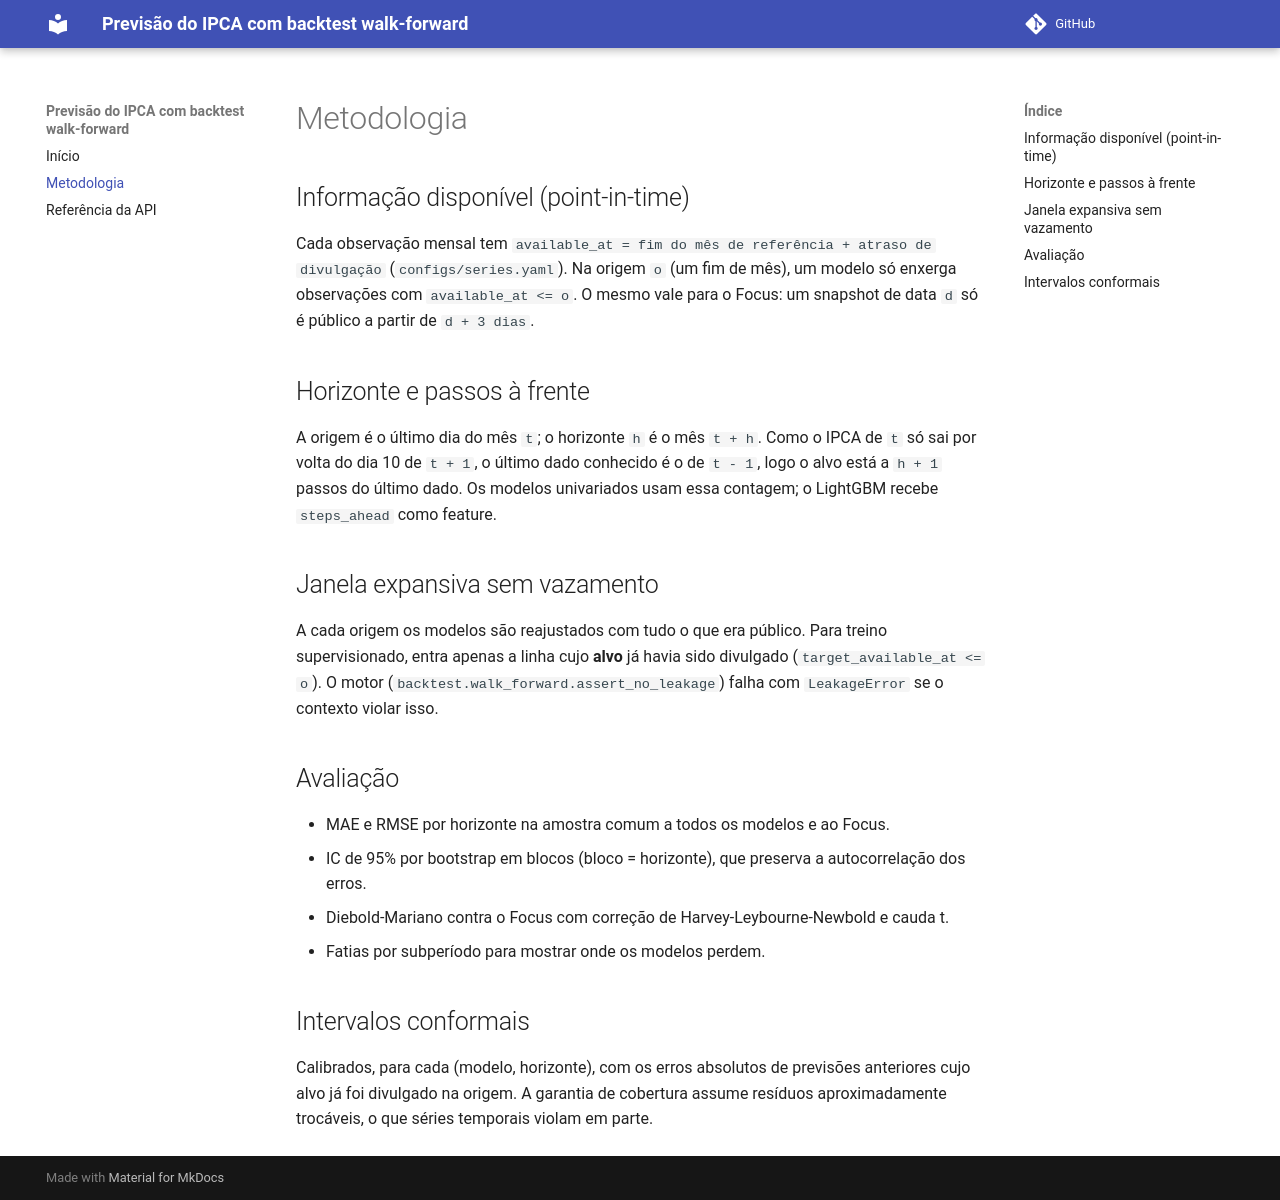

repository: luanfreitas5/previsao-ipca-backtest · page: metodologia/index.html · generator: mkdocs

# Metodologia

## Informação disponível (point-in-time)

Cada observação mensal tem `available_at = fim do mês de referência + atraso de divulgação`
(`configs/series.yaml`). Na origem `o` (um fim de mês), um modelo só enxerga observações com
`available_at <= o`. O mesmo vale para o Focus: um snapshot de data `d` só é público a partir de
`d + 3 dias`.

## Horizonte e passos à frente

A origem é o último dia do mês `t`; o horizonte `h` é o mês `t + h`. Como o IPCA de `t` só sai
por volta do dia 10 de `t + 1`, o último dado conhecido é o de `t - 1`, logo o alvo está a
`h + 1` passos do último dado. Os modelos univariados usam essa contagem; o LightGBM recebe
`steps_ahead` como feature.

## Janela expansiva sem vazamento

A cada origem os modelos são reajustados com tudo o que era público. Para treino supervisionado,
entra apenas a linha cujo **alvo** já havia sido divulgado (`target_available_at <= o`). O motor
(`backtest.walk_forward.assert_no_leakage`) falha com `LeakageError` se o contexto violar isso.

## Avaliação

- MAE e RMSE por horizonte na amostra comum a todos os modelos e ao Focus.
- IC de 95% por bootstrap em blocos (bloco = horizonte), que preserva a autocorrelação dos erros.
- Diebold-Mariano contra o Focus com correção de Harvey-Leybourne-Newbold e cauda t.
- Fatias por subperíodo para mostrar onde os modelos perdem.

## Intervalos conformais

Calibrados, para cada (modelo, horizonte), com os erros absolutos de previsões anteriores cujo
alvo já foi divulgado na origem. A garantia de cobertura assume resíduos aproximadamente
trocáveis, o que séries temporais violam em parte.
